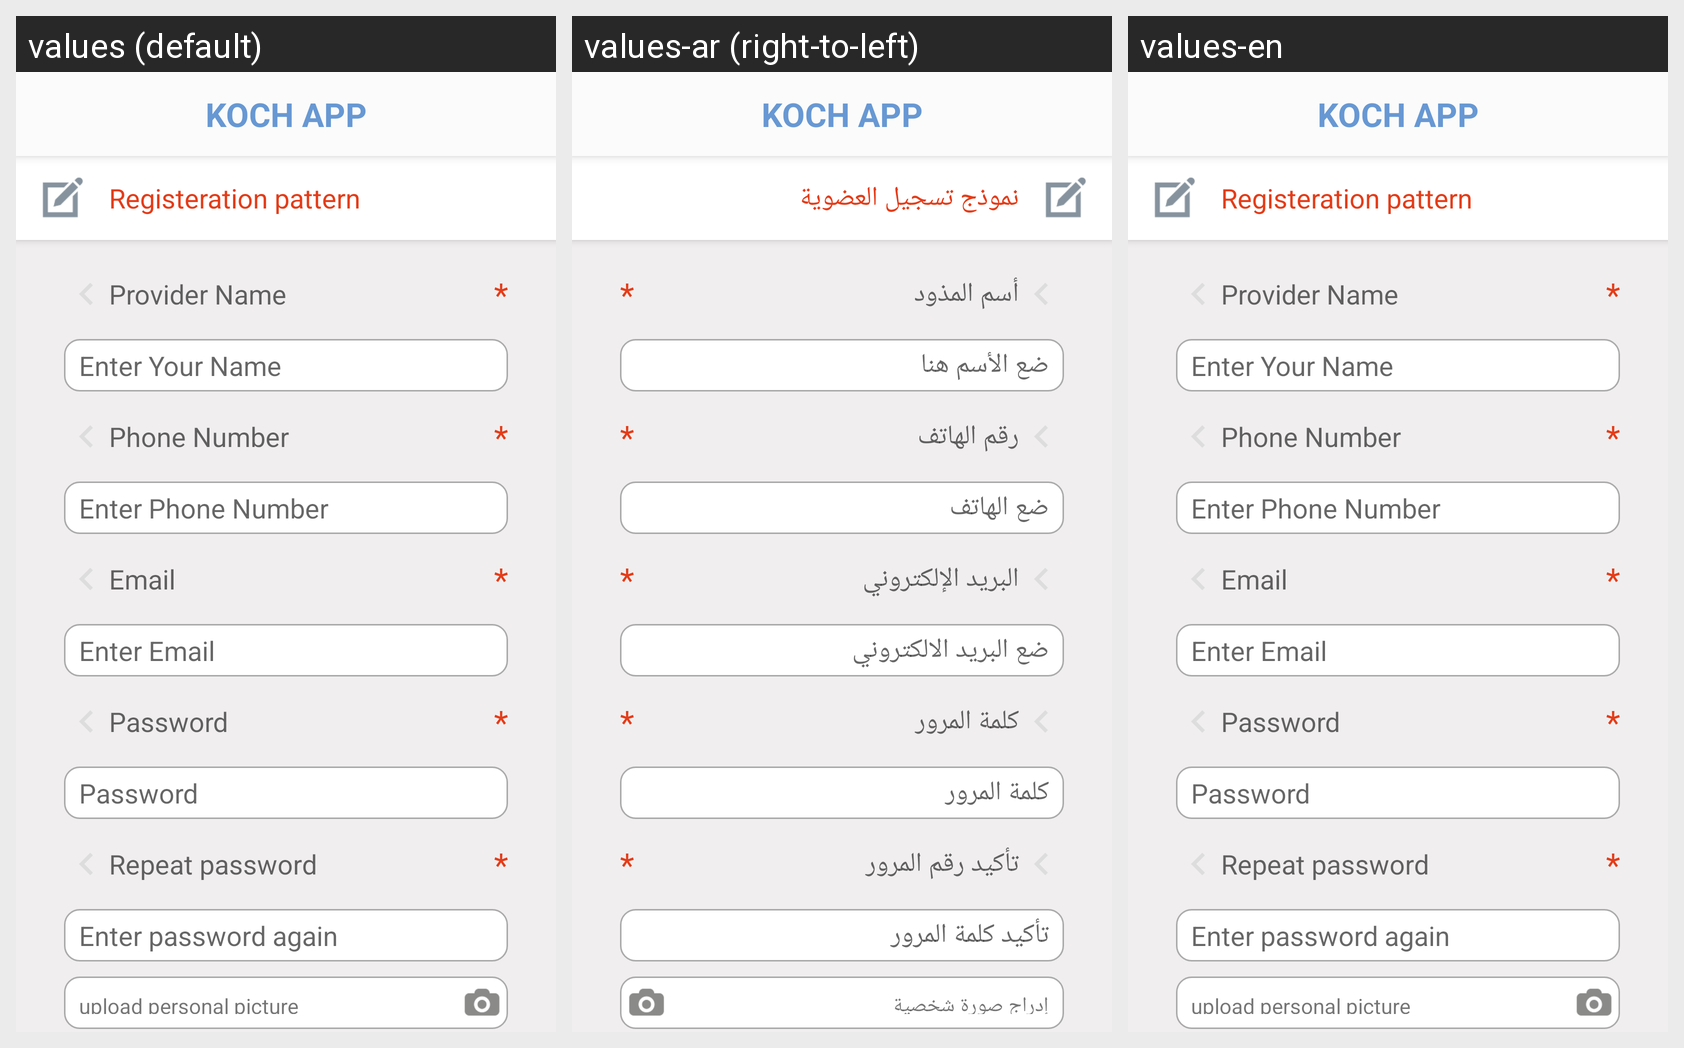

This grid shows one Android layout under several languages. Give, for every string resource on the screen, its name, the default text and each shown locale's text.
Android screen res/layout/activity_sign_up_client.xml rendered under 3 locales, left to right: values (default), values-ar (right-to-left), values-en. Device: Nexus 5 (rendered at 1080×1920; each locale shown at half size, 540×960, under a caption strip naming it); theme AppTheme.NoActionBar.
Strings drawn on this screen, with the default value and each locale's value (text and hints the layout hard-codes, and strings that could not be matched under every locale, appear in the picture but are not listed):

koch_app
  values: KOCH APP
  values-ar: KOCH APP  [not translated; the default value is used]
  values-en: KOCH APP  [not translated; the default value is used]

register_example
  values: Registeration pattern
  values-ar: نموذج تسجيل العضوية
  values-en: Registeration pattern

provider_name
  values: Provider Name
  values-ar: أسم المذود
  values-en: Provider Name

enter_your_name
  values: Enter Your Name
  values-ar: ضع الأسم هنا
  values-en: Enter Your Name

phone_number
  values: Phone Number
  values-ar: رقم الهاتف
  values-en: Phone Number

enter_phone_number
  values: Enter Phone Number
  values-ar: ضع الهاتف
  values-en: Enter Phone Number

email
  values: Email
  values-ar: البريد الإلكتروني
  values-en: Email

enter_email
  values: Enter Email
  values-ar: ضع البريد الالكتروني
  values-en: Enter Email

password
  values: Password
  values-ar: كلمة المرور
  values-en: Password

repeat_password
  values: Repeat password
  values-ar: تأكيد رقم المرور
  values-en: Repeat password

enter_password_again
  values: Enter password again
  values-ar: تأكيد كلمة المرور
  values-en: Enter password again

upload_personal_picture
  values: upload personal picture
  values-ar: إدراج صورة شخصية
  values-en: upload personal picture
